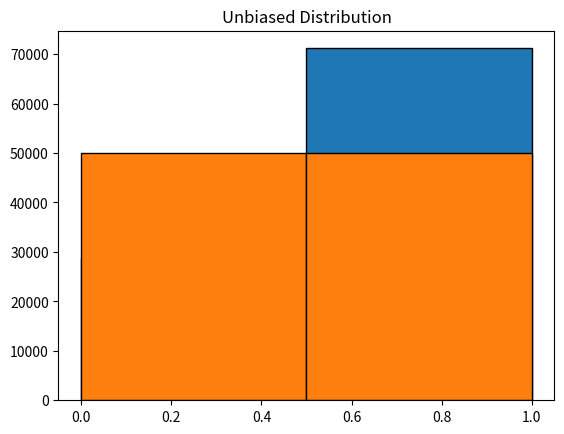

Reproduce this figure in Python.
'''
Problem:

Assume you have access to a function toss_biased() which returns 0 or 1 with a probability that's not 50-50 (but also not 0-100 or 100-0). 
You do not know the bias of the coin.
Write a function to simulate an unbiased coin toss.
'''

# library imports
# matplotlib is not mandatory, its used to plot the distribution of results
from random import randint
import matplotlib.pyplot as plt

# biased toss function
def toss_biased():
    # getting a random number between 1 to 100
    temp = randint(1, 100)

    # if the number is less than 30, 0 is returned else 1 (30-70 bias)
    if (temp < 30):
        return 0
    else:
        return 1

# unbiased toss function
def toss_unbiased():
    # getting the biased toss value twice
    temp1 = toss_biased()
    temp2 = toss_biased()

    # as long as we dont get different values, we keep tossing
    while (temp1 == temp2):
        temp1 = toss_biased()
        temp2 = toss_biased()
    
    # when different values are achieved, any 1 can be returned (here the 1st one is returned)
    return temp1

# DRIVER CODE
biased = [toss_biased() for i in range(100000)]
unbiased = [toss_unbiased() for i in range(100000)]

# displaying biased distribution
plt.title('Biased Distribution')
plt.hist(biased, bins=2, edgecolor="black")
plt.show()

# displaying unbiased distribution
plt.title('Unbiased Distribution')
plt.hist(unbiased, bins=2, edgecolor="black")
plt.show()